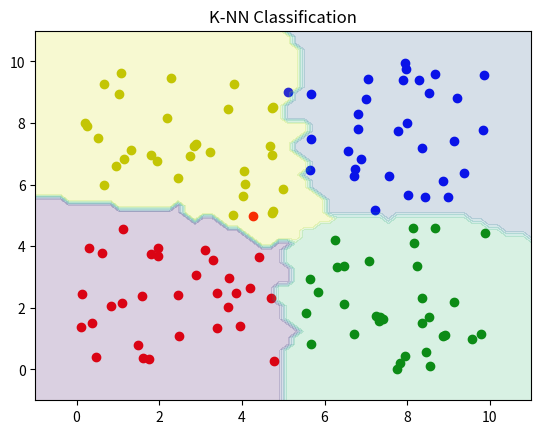

Recreate this plot in Python.
import numpy as np
import matplotlib.pyplot as plt
from matplotlib.widgets import Button

def make_data(num_points=8):
    center_one = np.random.rand(num_points,2) * 5
    center_two = np.random.rand(num_points,2) * 5 + 5
    center_three = np.random.rand(num_points,2) * 5 + np.array([[5, 0]])
    center_four = np.random.rand(num_points,2) * 5 + np.array([[0, 5]])

    return center_one, center_two, center_three, center_four

def make_meshgrid():
    x = np.linspace(-1, 11, 60)
    y = np.linspace(-1, 11, 60)
    xx, yy = np.meshgrid(x, y)
    return xx, yy

def classify_meshgrid(xx, yy, center_one, center_two, center_three, center_four, k=3, num_points=8):
    grid = np.c_[xx.ravel(), yy.ravel()]
    output = []
    for point in grid:
        distance_one = np.linalg.norm(point - center_one, axis=1)
        distance_one = np.c_[distance_one, np.ones(num_points)]
        
        distance_two = np.linalg.norm(point - center_two, axis=1)
        distance_two = np.c_[distance_two, np.ones(num_points) * 2]

        distance_three = np.linalg.norm(point - center_three, axis=1)
        distance_three = np.c_[distance_three, np.ones(num_points) * 3]

        distance_four = np.linalg.norm(point - center_four, axis=1)
        distance_four = np.c_[distance_four, np.ones(num_points) * 4]

        distance = np.concatenate([distance_one, distance_two, distance_three, distance_four])
        
        sorted_index = np.argsort(distance[:, 0])
        distance = distance[sorted_index]

        k_nearest = distance[:k, :]

        distances = k_nearest[:, 0]
        labels = k_nearest[:, 1]

        unique_labels, counts = np.unique(labels, return_counts=True)
        max_votes = np.max(counts)

        labels_with_max_votes = unique_labels[counts == max_votes]

        winner = None

        if len(labels_with_max_votes) == 1:
            winner = labels_with_max_votes[0]
        else:
            mask = np.isin(labels, labels_with_max_votes)
            tied_labels = k_nearest[mask]
            winner = tied_labels[np.argmin(tied_labels[:, 0])][1]

        output.append(winner)

    return np.array(output).reshape(xx.shape)

def plot_knn():
    num_points = 32
    xx, yy = make_meshgrid()
    center_one, center_two, center_three, center_four = make_data(num_points)
    
    plt.scatter(center_one[:, 0], center_one[:, 1], c='r', label='Center 1')
    plt.scatter(center_two[:, 0], center_two[:, 1], c='b', label='Center 2')
    plt.scatter(center_three[:, 0], center_three[:, 1], c='g', label='Center 3')
    plt.scatter(center_four[:, 0], center_four[:, 1], c='y', label='Center 4')
    
    labels = classify_meshgrid(xx, yy, center_one, center_two, center_three, center_four, k=5, num_points=num_points)
    plt.contourf(xx, yy, labels, alpha=0.2, cmap='viridis')
    plt.title('K-NN Classification')
    
    plt.show()

plot_knn()